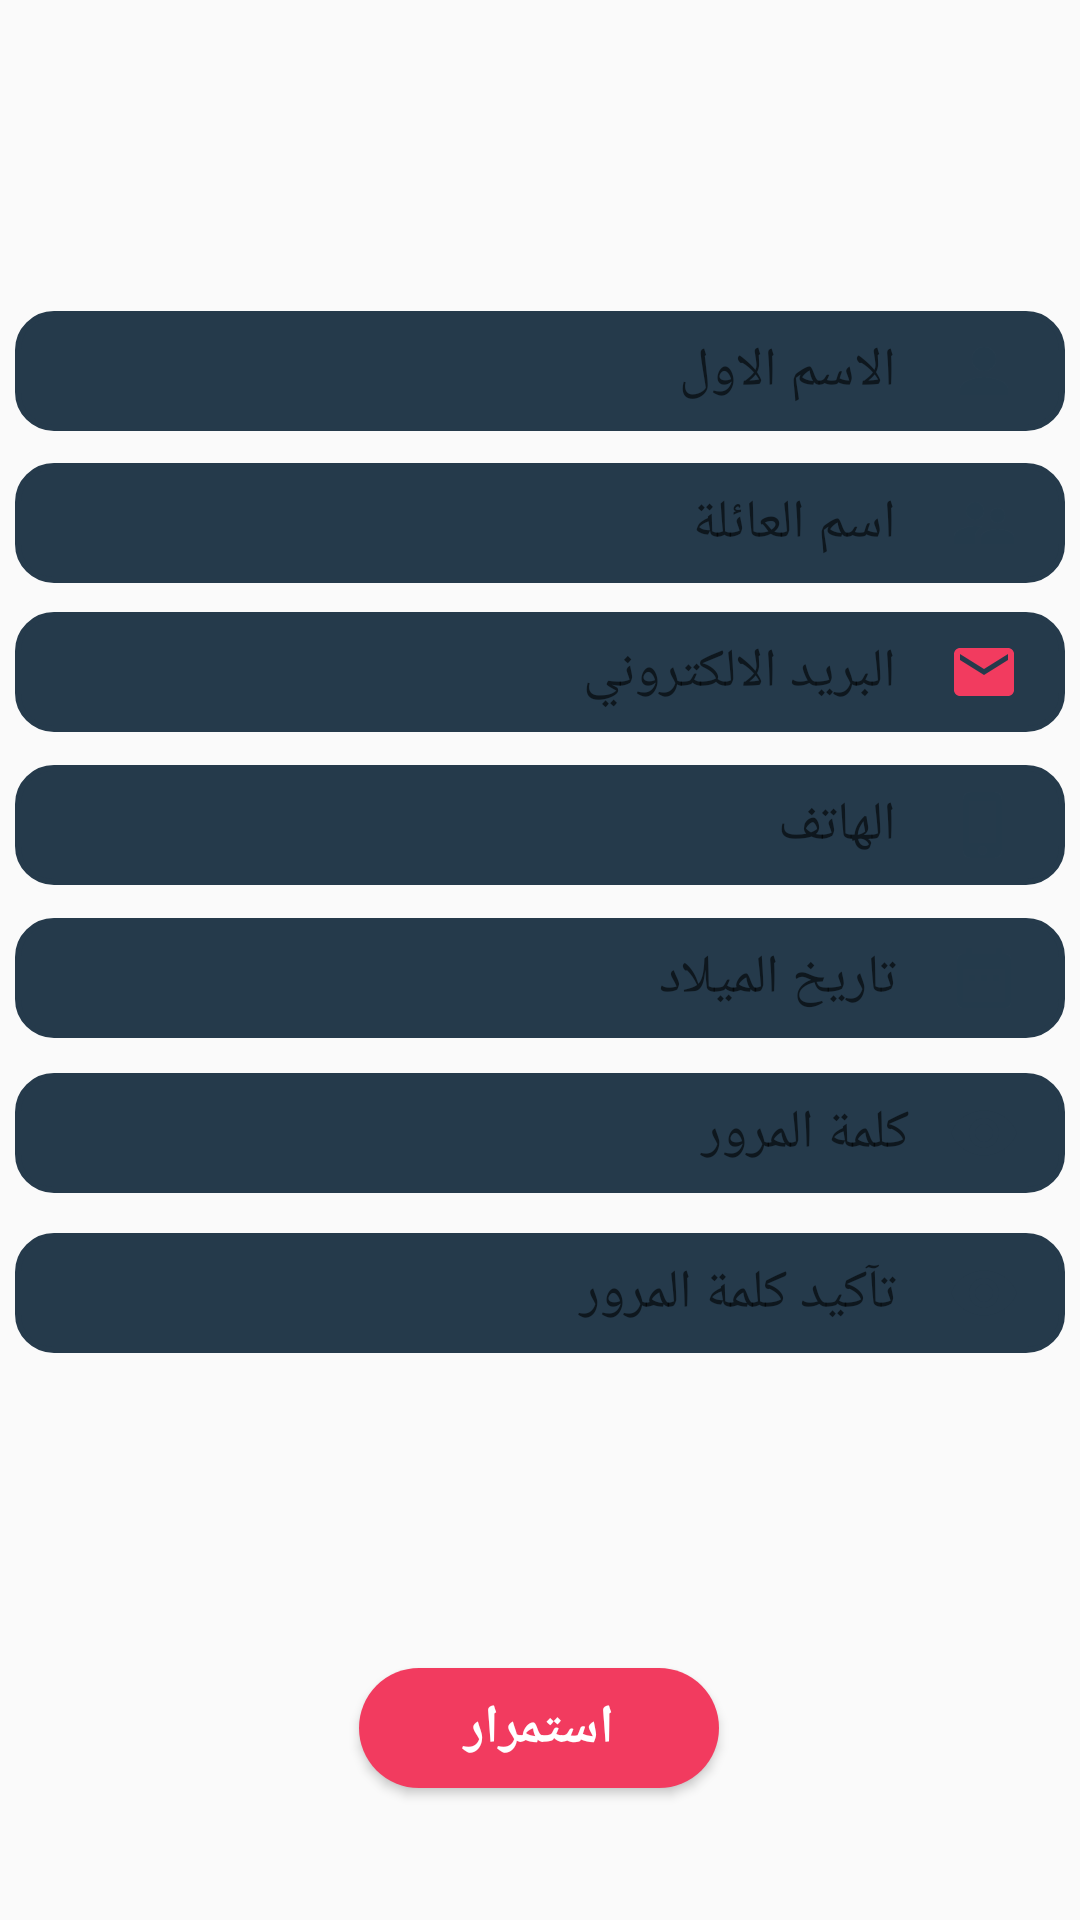

Reconstruct the res/layout file that produces this screen, plus the resources it refers to.
<!-- AndroidManifest.xml: application theme AppTheme -->
<!-- res/layout/register.xml -->
<?xml version="1.0" encoding="utf-8"?>
<androidx.constraintlayout.widget.ConstraintLayout xmlns:android="http://schemas.android.com/apk/res/android"
    xmlns:app="http://schemas.android.com/apk/res-auto"
    android:layout_width="match_parent"
    android:layout_height="match_parent">

    <Button
        android:id="@+id/button3"
        android:layout_width="120dp"
        android:layout_height="40dp"
        android:layout_marginTop="548dp"
        android:background="@drawable/button_back_shap1"
        android:text="استمرار"
        android:textSize="18sp"
        android:textColor="@android:color/white"
        android:textStyle="bold"
        app:layout_constraintBottom_toBottomOf="parent"
        app:layout_constraintEnd_toEndOf="parent"
        app:layout_constraintHorizontal_bias="0.498"
        app:layout_constraintStart_toStartOf="parent"
        app:layout_constraintTop_toTopOf="parent"
        app:layout_constraintVertical_bias="0.153" />

    <EditText
        android:id="@+id/editText9"
        android:layout_width="350dp"
        android:layout_height="40dp"
        android:background="@drawable/button_back_shap2"
        android:drawableRight="@drawable/ic_show_pass_black_24dp"
        android:hint="    تآكيد كلمة المرور"
        android:paddingRight="15dp"
        app:layout_constraintBottom_toBottomOf="parent"
        app:layout_constraintEnd_toEndOf="parent"
        app:layout_constraintHorizontal_bias="0.491"
        app:layout_constraintStart_toStartOf="parent"
        app:layout_constraintTop_toTopOf="parent"
        app:layout_constraintVertical_bias="0.685" />

    <EditText
        android:id="@+id/editText8"
        android:layout_width="350dp"
        android:layout_height="40dp"
        android:background="@drawable/button_back_shap2"
        android:drawableRight="@drawable/ic_show_pass_black_24dp"
        android:hint="   كلمة المرور"
        android:paddingRight="15dp"
        app:layout_constraintBottom_toBottomOf="parent"
        app:layout_constraintEnd_toEndOf="parent"
        app:layout_constraintHorizontal_bias="0.491"
        app:layout_constraintStart_toStartOf="parent"
        app:layout_constraintTop_toTopOf="parent"
        app:layout_constraintVertical_bias="0.596" />

    <EditText
        android:id="@+id/editText7"
        android:layout_width="350dp"
        android:layout_height="40dp"
        android:background="@drawable/button_back_shap2"
        android:drawableRight="@drawable/ic_date_range_black_24dp"
        android:hint="    تاريخ الميلاد"
        android:paddingRight="15dp"
        app:layout_constraintBottom_toBottomOf="parent"
        app:layout_constraintEnd_toEndOf="parent"
        app:layout_constraintHorizontal_bias="0.491"
        app:layout_constraintStart_toStartOf="parent"
        app:layout_constraintTop_toTopOf="parent"
        app:layout_constraintVertical_bias="0.51" />

    <EditText
        android:id="@+id/editText4"
        android:layout_width="350dp"
        android:layout_height="40dp"
        android:background="@drawable/button_back_shap2"
        android:drawableRight="@drawable/ic_supervisor_account_black_24dp"
        android:hint="    اسم العائلة"
        android:paddingRight="15dp"
        app:layout_constraintBottom_toBottomOf="parent"
        app:layout_constraintEnd_toEndOf="parent"
        app:layout_constraintHorizontal_bias="0.491"
        app:layout_constraintStart_toStartOf="parent"
        app:layout_constraintTop_toTopOf="parent"
        app:layout_constraintVertical_bias="0.257" />

    <EditText
        android:id="@+id/editText5"
        android:layout_width="350dp"
        android:layout_height="40dp"
        android:background="@drawable/button_back_shap2"
        android:drawableRight="@drawable/ic_email_black_24dp"
        android:hint="    البريد الالكتروني"
        android:paddingRight="15dp"
        app:layout_constraintBottom_toBottomOf="parent"
        app:layout_constraintEnd_toEndOf="parent"
        app:layout_constraintHorizontal_bias="0.491"
        app:layout_constraintStart_toStartOf="parent"
        app:layout_constraintTop_toTopOf="parent"
        app:layout_constraintVertical_bias="0.34" />

    <EditText
        android:id="@+id/editText6"
        android:layout_width="350dp"
        android:layout_height="40dp"
        android:background="@drawable/button_back_shap2"
        android:drawableRight="@drawable/ic_phone_iphone_black_24dp"
        android:hint="    الهاتف"
        android:paddingRight="15dp"
        app:layout_constraintBottom_toBottomOf="parent"
        app:layout_constraintEnd_toEndOf="parent"
        app:layout_constraintHorizontal_bias="0.491"
        app:layout_constraintStart_toStartOf="parent"
        app:layout_constraintTop_toTopOf="parent"
        app:layout_constraintVertical_bias="0.425" />

    <EditText
        android:id="@+id/editText3"
        android:layout_width="350dp"
        android:layout_height="40dp"
        android:background="@drawable/button_back_shap2"
        android:drawableRight="@drawable/ic_person_black_24dp"
        android:hint="    الاسم الاول"
        android:paddingRight="15dp"
        app:layout_constraintBottom_toBottomOf="parent"
        app:layout_constraintEnd_toEndOf="parent"
        app:layout_constraintHorizontal_bias="0.491"
        app:layout_constraintStart_toStartOf="parent"
        app:layout_constraintTop_toTopOf="parent"
        app:layout_constraintVertical_bias="0.173" />
</androidx.constraintlayout.widget.ConstraintLayout>
<!-- resources referenced by this layout -->
<resources>
  <!-- drawable button_back_shap1 (drawable) -->
  <?xml version="1.0" encoding="utf-8"?>
  <shape xmlns:android="http://schemas.android.com/apk/res/android"
      android:shape="rectangle">
      <gradient android:startColor="@color/colorAccent"
          android:endColor="@color/colorAccent"
          android:angle="270" />
      <corners android:radius="73dp" />
  
  </shape>
  <!-- drawable button_back_shap2 (drawable) -->
  <?xml version="1.0" encoding="utf-8"?>
  <shape xmlns:android="http://schemas.android.com/apk/res/android"
      android:shape="rectangle">
      <gradient android:startColor="@color/colorPrimaryDark"
          android:endColor="@color/colorPrimaryDark"
          android:angle="270" />
      <corners android:radius="12dp" />
  
      <stroke android:width="2dp" android:color="@color/colorPrimaryDark"  />
  </shape>
  <!-- drawable ic_date_range_black_24dp (drawable) -->
  <vector android:height="24dp" android:tint="#243A4B"
      android:viewportHeight="24.0" android:viewportWidth="24.0"
      android:width="24dp" xmlns:android="http://schemas.android.com/apk/res/android">
      <path android:fillColor="#FF000000" android:pathData="M9,11L7,11v2h2v-2zM13,11h-2v2h2v-2zM17,11h-2v2h2v-2zM19,4h-1L18,2h-2v2L8,4L8,2L6,2v2L5,4c-1.11,0 -1.99,0.9 -1.99,2L3,20c0,1.1 0.89,2 2,2h14c1.1,0 2,-0.9 2,-2L21,6c0,-1.1 -0.9,-2 -2,-2zM19,20L5,20L5,9h14v11z"/>
  </vector>
  <!-- drawable ic_email_black_24dp (drawable) -->
  <vector android:height="24dp" android:tint="#F23B5F"
      android:viewportHeight="24.0" android:viewportWidth="24.0"
      android:width="24dp" xmlns:android="http://schemas.android.com/apk/res/android">
      <path android:fillColor="#FF000000" android:pathData="M20,4L4,4c-1.1,0 -1.99,0.9 -1.99,2L2,18c0,1.1 0.9,2 2,2h16c1.1,0 2,-0.9 2,-2L22,6c0,-1.1 -0.9,-2 -2,-2zM20,8l-8,5 -8,-5L4,6l8,5 8,-5v2z"/>
  </vector>
  <!-- drawable ic_person_black_24dp (drawable) -->
  <vector android:height="24dp" android:tint="#243A4B"
      android:viewportHeight="24.0" android:viewportWidth="24.0"
      android:width="24dp" xmlns:android="http://schemas.android.com/apk/res/android">
      <path android:fillColor="#FF000000" android:pathData="M12,12c2.21,0 4,-1.79 4,-4s-1.79,-4 -4,-4 -4,1.79 -4,4 1.79,4 4,4zM12,14c-2.67,0 -8,1.34 -8,4v2h16v-2c0,-2.66 -5.33,-4 -8,-4z"/>
  </vector>
  <!-- drawable ic_phone_iphone_black_24dp (drawable) -->
  <vector android:height="24dp" android:tint="#243A4B"
      android:viewportHeight="24.0" android:viewportWidth="24.0"
      android:width="24dp" xmlns:android="http://schemas.android.com/apk/res/android">
      <path android:fillColor="#FF000000" android:pathData="M15.5,1h-8C6.12,1 5,2.12 5,3.5v17C5,21.88 6.12,23 7.5,23h8c1.38,0 2.5,-1.12 2.5,-2.5v-17C18,2.12 16.88,1 15.5,1zM11.5,22c-0.83,0 -1.5,-0.67 -1.5,-1.5s0.67,-1.5 1.5,-1.5 1.5,0.67 1.5,1.5 -0.67,1.5 -1.5,1.5zM16,18L7,18L7,4h9v14z"/>
  </vector>
  <!-- drawable ic_show_pass_black_24dp (drawable) -->
  <vector xmlns:android="http://schemas.android.com/apk/res/android"
          android:width="24dp"
          android:height="24dp"
          android:viewportWidth="24.0"
          android:viewportHeight="24.0">
      <path
          android:fillColor="#253A4B"
          android:pathData="M12,4.5C7,4.5 2.73,7.61 1,12c1.73,4.39 6,7.5 11,7.5s9.27,-3.11 11,-7.5c-1.73,-4.39 -6,-7.5 -11,-7.5zM12,17c-2.76,0 -5,-2.24 -5,-5s2.24,-5 5,-5 5,2.24 5,5 -2.24,5 -5,5zM12,9c-1.66,0 -3,1.34 -3,3s1.34,3 3,3 3,-1.34 3,-3 -1.34,-3 -3,-3z"/>
  </vector>
  <style name="AppTheme" parent="Theme.AppCompat.Light.DarkActionBar">
          
          <item name="colorPrimary">@color/colorPrimary</item>
          <item name="colorPrimaryDark">@color/colorPrimaryDark</item>
          <item name="colorAccent">@color/colorAccent</item>
      </style>
  <color name="colorAccent">#F23B5f</color>
  <color name="colorPrimaryDark">#253A4B</color>
  <color name="colorPrimary">#253A4B</color>
</resources>
